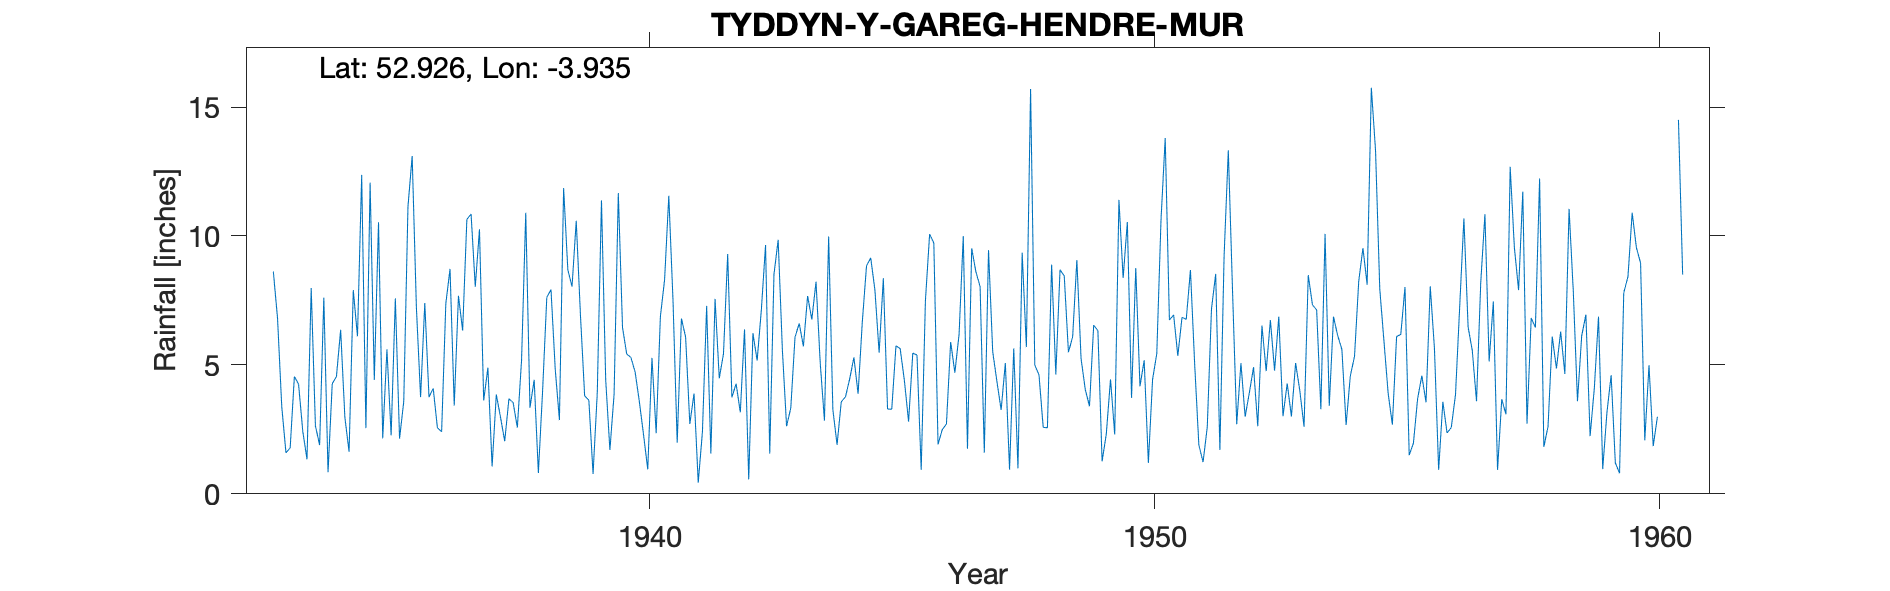

The data file committed next to this chart (first rows):
TYDDYN-Y-GAREG-HENDRE-MUR, , , , , , , , , , , , , , , , , , , , , , , 
Grid ref, SH700383, Long, -3.935, Lat, 52.93, Elevation, 660, ft., , , , , , , , , , , , , , , 
Station no, 4331/5, , , , , , , , , , , , , , , , , , , , , , 
, 1931, 1932, 1933, 1934, 1935, 1936, 1937, 1938, 1939, 1940, 1941, 1942, 1943, 1944, 1945, 1946, 1947, 1948, 1949, 1950, 1951, 1952, 1953
January, , , 8.62, 7.61, 4.42, 7.4, 8.03, 10.9, 10.59, 5.42, 1.98, 9.3, 9.85, 9.98, 5.47, 10.07, 8.04, 15.7, 5.24, 3.72, 6.85, 7.9, 3.01
February, , , 6.8, 0.84, 10.53, 3.75, 10.26, 3.34, 6.93, 5.29, 6.8, 3.74, 5.58, 3.27, 8.36, 9.73, 1.6, 4.99, 4.05, 8.76, 6.76, 2.7, 4.28
March, , , 3.38, 4.27, 2.15, 4.09, 3.62, 4.42, 3.8, 4.72, 6.08, 4.27, 2.62, 1.9, 3.29, 1.92, 9.45, 4.61, 3.4, 4.17, 8.68, 5.07, 3
April, , , 1.59, 4.55, 5.6, 2.56, 4.89, 0.81, 3.63, 3.58, 2.71, 3.16, 3.33, 3.57, 3.28, 2.49, 5.51, 2.58, 6.54, 5.18, 5.04, 2.99, 5.07
May, , , 1.78, 6.36, 2.27, 2.41, 1.06, 3.98, 0.77, 2.29, 3.89, 6.38, 6.07, 3.76, 5.74, 2.71, 4.36, 2.56, 6.33, 1.2, 1.89, 3.92, 4
June, , , 4.55, 2.97, 7.58, 7.38, 3.85, 7.62, 3.92, 0.95, 0.43, 0.56, 6.61, 4.46, 5.63, 5.89, 3.25, 8.89, 1.26, 4.44, 1.23, 4.91, 2.6
July, , , 4.25, 1.63, 2.14, 8.72, 2.97, 7.92, 11.38, 5.27, 2.42, 6.23, 5.72, 5.29, 4.4, 4.7, 5.07, 4.63, 2.32, 5.44, 2.59, 2.62, 8.48
August, , , 2.42, 7.9, 3.58, 3.42, 2.04, 4.85, 4.43, 2.35, 7.29, 5.17, 7.67, 3.88, 2.8, 6.18, 0.94, 8.69, 4.44, 10.61, 7.17, 6.52, 7.33
September, , , 1.34, 6.11, 11.13, 7.68, 3.69, 2.86, 1.7, 6.87, 1.56, 7.13, 6.76, 6.67, 5.46, 10, 5.64, 8.45, 2.3, 13.8, 8.53, 4.76, 7.13
October, , , 7.98, 12.37, 13.1, 6.33, 3.54, 11.86, 3.87, 8.3, 7.56, 9.65, 8.23, 8.84, 5.38, 1.75, 0.99, 5.49, 11.4, 6.74, 1.7, 6.74, 3.28
November, , , 2.64, 2.55, 7.24, 10.64, 2.57, 8.69, 11.66, 11.56, 4.48, 1.56, 5.07, 9.15, 0.93, 9.52, 9.35, 6.09, 8.37, 6.94, 9.22, 4.78, 10.08
December, , , 1.89, 12.07, 3.75, 10.85, 5.18, 8.04, 6.45, 7.51, 5.43, 8.51, 2.84, 7.9, 7.49, 8.61, 5.69, 9.07, 10.54, 5.35, 13.32, 6.87, 3.41
Total, , , 47.24, 69.23, 73.49, 75.23, 51.7, 75.29, 69.13, 64.11, 50.63, 65.66, 70.35, 68.67, 58.23, 73.57, 59.89, 81.75, 66.19, 76.35, 72.98, 59.78, 61.67
NOTES, , , , , , , , , , , , , , , , , , , , , , , 
NGR is from 1950s record and is close to…, , , , , , , , , , , , , , , , , , , , , , , 
